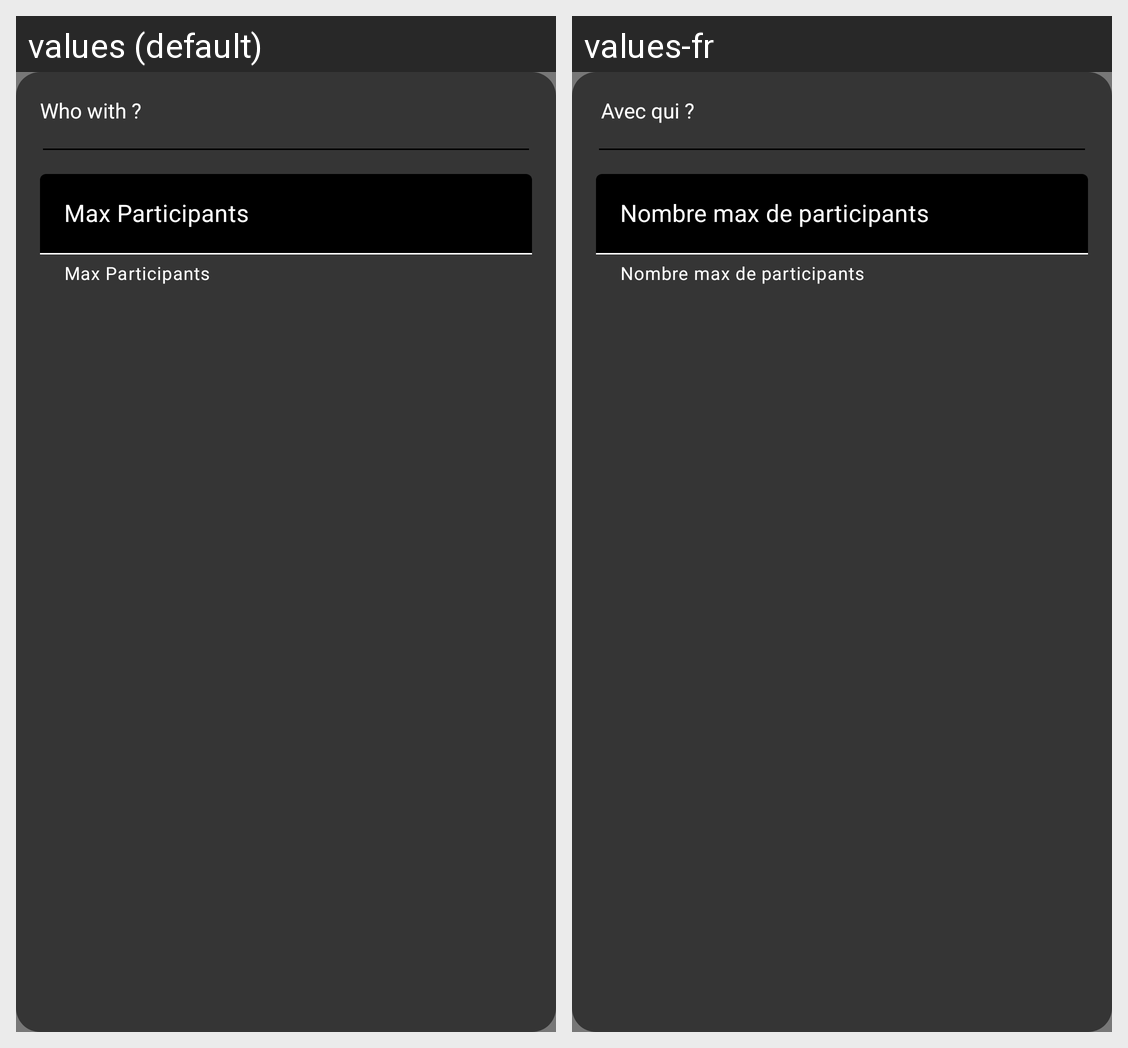

For this localized Android screen grid, give each drawn string resource with its value in every locale shown.
Android screen res/layout/fragment_add_activity_who_with.xml rendered under 2 locales, left to right: values (default), values-fr. Device: Nexus 5 (rendered at 1080×1920; each locale shown at half size, 540×960, under a caption strip naming it); theme App_Application_Theme.
Strings drawn on this screen, with the default value and each locale's value (text and hints the layout hard-codes, and strings that could not be matched under every locale, appear in the picture but are not listed):

who_with
  values: Who with ?
  values-fr:  Avec qui ?

max_participants_hint
  values: Max Participants
  values-fr: Nombre max de participants
